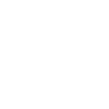
t = 0.00 s
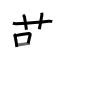
t = 5.60 s
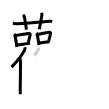
t = 11.20 s
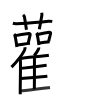
t = 16.80 s
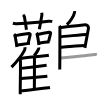
t = 22.40 s
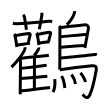
t = 28.00 s

The animated SVG that drew these frames (rendered in a browser with its animation timeline set to each time). Animation: 28 SMIL elements (animate=28); one cycle of 28.00 s.

<svg width="109px" height="109px" viewBox="0 0 px 109px" xmlns="http://www.w3.org/2000/svg" xmlns:xlink="http://www.w3.org/1999/xlink" xml:space="preserve" version="1.1"  baseProfile="full">
<path d="M12.88,23.31c1.22,0.35,2.64,0.42,3.86,0.35c11.21-0.63,22.51-1.41,31.75-2.47c2.02-0.23,2.75,0.17,3.77,0.34" style="fill:none;stroke:black;stroke-width:3;opacity:0">
  <animate attributeType="CSS" attributeName="opacity" from="0" to="1" begin="0s" dur="1s" repeatCount="Indefinite" fill="freeze" />
</path>
<path d="M23.07,14.91c0.95,0.95,1.25,1.23,1.35,1.81c0.95,5.44,1.76,11.04,2.03,13.02" style="fill:none;stroke:black;stroke-width:3;opacity:0">
  <animate attributeType="CSS" attributeName="opacity" from="0" to="1" begin="1s" dur="1s" repeatCount="Indefinite" fill="freeze" />
</path>
<path d="M41.69,12.78c0.15,0.82,0.36,1.44,0.18,2.45c-1.01,5.95-1.47,8.43-2.57,14.03" style="fill:none;stroke:black;stroke-width:3;opacity:0">
  <animate attributeType="CSS" attributeName="opacity" from="0" to="1" begin="2s" dur="1s" repeatCount="Indefinite" fill="freeze" />
</path>
<path d="M14.1,34.17c0.22,0.22,0.45,0.4,0.55,0.68c0.78,2.19,1.71,8.21,2.24,12.14" style="fill:none;stroke:black;stroke-width:3;opacity:0">
  <animate attributeType="CSS" attributeName="opacity" from="0" to="1" begin="3s" dur="1s" repeatCount="Indefinite" fill="freeze" />
</path>
<path d="M15.5,35.65c4.59-1.14,10.68-1.93,13.3-2.22c0.96-0.1,1.54,0.62,1.4,1.24c-0.57,2.55-1.23,5.17-2.08,8.7" style="fill:none;stroke:black;stroke-width:3;opacity:0">
  <animate attributeType="CSS" attributeName="opacity" from="0" to="1" begin="4s" dur="1s" repeatCount="Indefinite" fill="freeze" />
</path>
<path d="M17,45.07c3.09-0.33,8.74-1.35,12.98-1.85" style="fill:none;stroke:black;stroke-width:3;opacity:0">
  <animate attributeType="CSS" attributeName="opacity" from="0" to="1" begin="5s" dur="1s" repeatCount="Indefinite" fill="freeze" />
</path>
<path d="M36.4,32.98c0.2,0.22,0.41,0.41,0.5,0.69c0.71,2.21,1.55,7.39,2.04,11.36" style="fill:none;stroke:black;stroke-width:3;opacity:0">
  <animate attributeType="CSS" attributeName="opacity" from="0" to="1" begin="6s" dur="1s" repeatCount="Indefinite" fill="freeze" />
</path>
<path d="M37.67,34.48c4.17-1.15,9.25-1.97,11.64-2.26c0.87-0.11,1.4,0.63,1.27,1.25c-0.52,2.58-1.12,4.29-1.89,7.86" style="fill:none;stroke:black;stroke-width:3;opacity:0">
  <animate attributeType="CSS" attributeName="opacity" from="0" to="1" begin="7s" dur="1s" repeatCount="Indefinite" fill="freeze" />
</path>
<path d="M39.03,43.09c2.81-0.33,6.67-0.93,10.53-1.44" style="fill:none;stroke:black;stroke-width:3;opacity:0">
  <animate attributeType="CSS" attributeName="opacity" from="0" to="1" begin="8s" dur="1s" repeatCount="Indefinite" fill="freeze" />
</path>
<path d="M24.94,47.21c0.14,1-0.04,2.32-0.48,3.18c-2.84,5.48-6.44,10.11-12.95,16.78" style="fill:none;stroke:black;stroke-width:3;opacity:0">
  <animate attributeType="CSS" attributeName="opacity" from="0" to="1" begin="9s" dur="1s" repeatCount="Indefinite" fill="freeze" />
</path>
<path d="M19.56,58.29c0.47,0.56,0.83,1.77,0.86,2.63c0.28,7.66-0.38,29.34-0.15,33.33" style="fill:none;stroke:black;stroke-width:3;opacity:0">
  <animate attributeType="CSS" attributeName="opacity" from="0" to="1" begin="10s" dur="1s" repeatCount="Indefinite" fill="freeze" />
</path>
<path d="M38.75,47.49c0.05,0.42-0.01,0.98-0.16,1.34c-0.96,2.3-2.18,4.08-4.38,6.89" style="fill:none;stroke:black;stroke-width:3;opacity:0">
  <animate attributeType="CSS" attributeName="opacity" from="0" to="1" begin="11s" dur="1s" repeatCount="Indefinite" fill="freeze" />
</path>
<path d="M20.28,58.46c5.46-0.72,26.24-2.82,28.58-3.22" style="fill:none;stroke:black;stroke-width:3;opacity:0">
  <animate attributeType="CSS" attributeName="opacity" from="0" to="1" begin="12s" dur="1s" repeatCount="Indefinite" fill="freeze" />
</path>
<path d="M33.98,57.46c0.26,0.28,0.47,0.67,0.47,1.16c0,4.97,0.03,22.77-0.13,30.59" style="fill:none;stroke:black;stroke-width:3;opacity:0">
  <animate attributeType="CSS" attributeName="opacity" from="0" to="1" begin="13s" dur="1s" repeatCount="Indefinite" fill="freeze" />
</path>
<path d="M21.02,68.38c5.15-0.6,23.4-2.83,25.61-3.16" style="fill:none;stroke:black;stroke-width:3;opacity:0">
  <animate attributeType="CSS" attributeName="opacity" from="0" to="1" begin="14s" dur="1s" repeatCount="Indefinite" fill="freeze" />
</path>
<path d="M20.84,78.47c5.44-0.5,24.19-2.02,26.52-2.3" style="fill:none;stroke:black;stroke-width:3;opacity:0">
  <animate attributeType="CSS" attributeName="opacity" from="0" to="1" begin="15s" dur="1s" repeatCount="Indefinite" fill="freeze" />
</path>
<path d="M20.39,90.88c5.46-0.72,27.27-3.09,29.61-3.48" style="fill:none;stroke:black;stroke-width:3;opacity:0">
  <animate attributeType="CSS" attributeName="opacity" from="0" to="1" begin="16s" dur="1s" repeatCount="Indefinite" fill="freeze" />
</path>
<path d="M74.54,11.16c0.02,0.33,0.05,0.86-0.04,1.33c-0.53,2.77-3.54,8.72-7.66,12.17" style="fill:none;stroke:black;stroke-width:3;opacity:0">
  <animate attributeType="CSS" attributeName="opacity" from="0" to="1" begin="17s" dur="1s" repeatCount="Indefinite" fill="freeze" />
</path>
<path d="M59.3,25.85c0.33,0.39,0.6,0.92,0.6,1.57c0,6.57,0.04,31.8-0.17,42.13" style="fill:none;stroke:black;stroke-width:3;opacity:0">
  <animate attributeType="CSS" attributeName="opacity" from="0" to="1" begin="18s" dur="1s" repeatCount="Indefinite" fill="freeze" />
</path>
<path d="M60.31,27.55c1.55,0,23.5-2.88,25.01-2.78c2.24,0.14,3.33,1.95,3.13,3.65c-0.12,1.04-2.14,11.48-3.58,19.45" style="fill:none;stroke:black;stroke-width:3;opacity:0">
  <animate attributeType="CSS" attributeName="opacity" from="0" to="1" begin="19s" dur="1s" repeatCount="Indefinite" fill="freeze" />
</path>
<path d="M60.06,36.75c1.9,0.12,24.1-2.49,26.25-2.35" style="fill:none;stroke:black;stroke-width:3;opacity:0">
  <animate attributeType="CSS" attributeName="opacity" from="0" to="1" begin="20s" dur="1s" repeatCount="Indefinite" fill="freeze" />
</path>
<path d="M60.47,47.23c3.88-0.13,20.05-1.76,24.88-1.77" style="fill:none;stroke:black;stroke-width:3;opacity:0">
  <animate attributeType="CSS" attributeName="opacity" from="0" to="1" begin="21s" dur="1s" repeatCount="Indefinite" fill="freeze" />
</path>
<path d="M60.19,58c8.91-0.83,28.63-2.82,32.45-3.35c1.33-0.18,3.6-0.35,4.27-0.1" style="fill:none;stroke:black;stroke-width:3;opacity:0">
  <animate attributeType="CSS" attributeName="opacity" from="0" to="1" begin="22s" dur="1s" repeatCount="Indefinite" fill="freeze" />
</path>
<path d="M59.74,69.75c9.1-1.48,27.13-3.6,32.17-4.04c3.28-0.29,4.97,0.81,4.38,4.15c-1.64,9.3-3.58,19.13-6.43,24.85c-2.86,5.75-5.97,0.95-7.3-0.22" style="fill:none;stroke:black;stroke-width:3;opacity:0">
  <animate attributeType="CSS" attributeName="opacity" from="0" to="1" begin="23s" dur="1s" repeatCount="Indefinite" fill="freeze" />
</path>
<path d="M54.77,79.09c0.47,4.62-0.34,10.15-1.73,12.98" style="fill:none;stroke:black;stroke-width:3;opacity:0">
  <animate attributeType="CSS" attributeName="opacity" from="0" to="1" begin="24s" dur="1s" repeatCount="Indefinite" fill="freeze" />
</path>
<path d="M61.57,76c1.5,2.36,2.92,8.55,3.29,12.01" style="fill:none;stroke:black;stroke-width:3;opacity:0">
  <animate attributeType="CSS" attributeName="opacity" from="0" to="1" begin="25s" dur="1s" repeatCount="Indefinite" fill="freeze" />
</path>
<path d="M71.46,74.46c1.42,1.74,3.67,6.99,4.03,9.55" style="fill:none;stroke:black;stroke-width:3;opacity:0">
  <animate attributeType="CSS" attributeName="opacity" from="0" to="1" begin="26s" dur="1s" repeatCount="Indefinite" fill="freeze" />
</path>
<path d="M80.41,72.86c1.8,1.68,4.66,6.74,5.11,9.21" style="fill:none;stroke:black;stroke-width:3;opacity:0">
  <animate attributeType="CSS" attributeName="opacity" from="0" to="1" begin="27s" dur="1s" repeatCount="Indefinite" fill="freeze" />
</path>
</svg>
